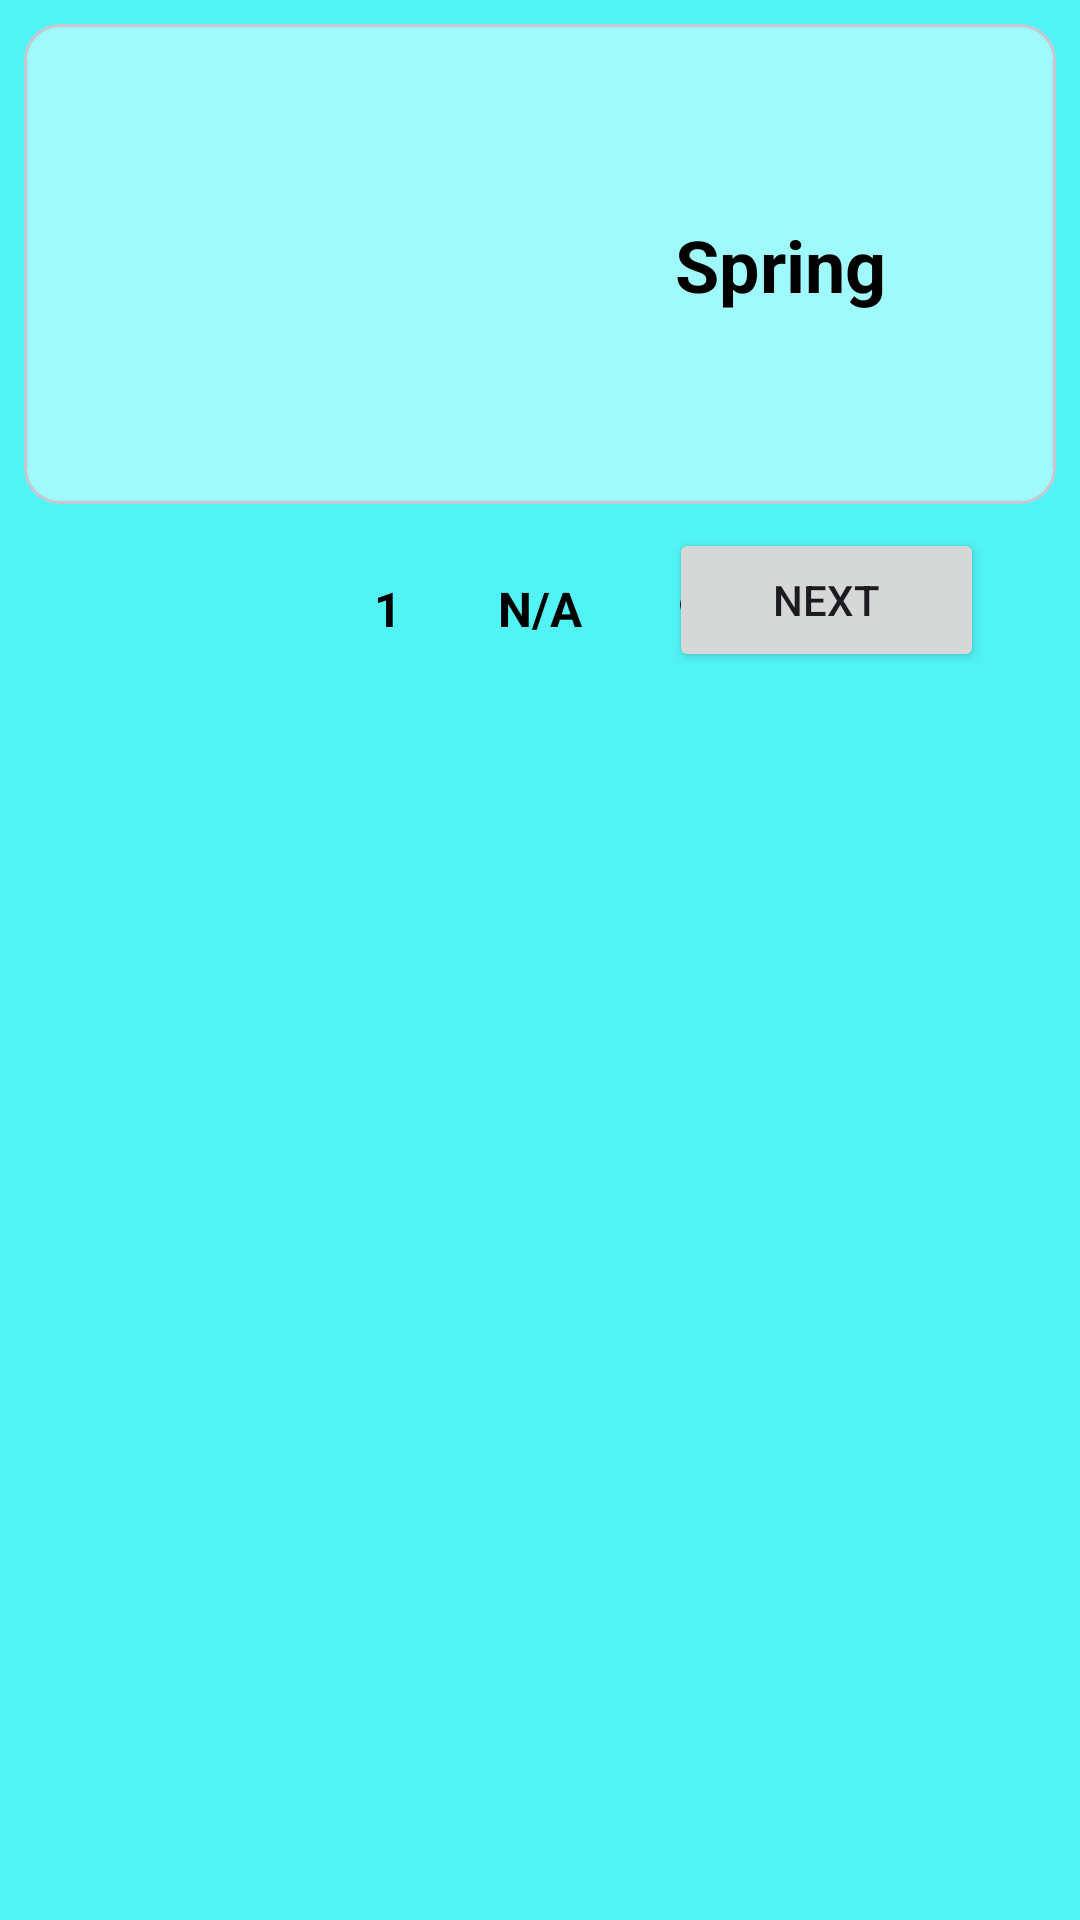

Here is an Android app screen rendered from its layout file. Give the layout XML and the strings, colors and styles it references.
<!-- AndroidManifest.xml: application theme Theme.AniMeApp -->
<!-- res/layout/fragment_this_season.xml -->
<?xml version="1.0" encoding="utf-8"?>
<androidx.constraintlayout.widget.ConstraintLayout xmlns:android="http://schemas.android.com/apk/res/android"
    xmlns:app="http://schemas.android.com/apk/res-auto"
    xmlns:tools="http://schemas.android.com/tools"
    android:layout_width="match_parent"
    android:layout_height="match_parent"
    tools:context=".ui.ThisSeasonFragment">

    <TextView
        android:id="@+id/TVFirstPage2"
        android:layout_width="wrap_content"
        android:layout_height="wrap_content"
        android:layout_marginEnd="32dp"
        android:text="1"
        android:textAlignment="center"
        android:textColor="@color/black"
        android:textSize="16sp"
        android:textStyle="bold"
        android:visibility="visible"
        app:layout_constraintBottom_toBottomOf="@+id/TVPagination"
        app:layout_constraintEnd_toStartOf="@+id/TVPagination"
        app:layout_constraintTop_toTopOf="@+id/TVPagination" />

    <TextView
        android:id="@+id/TVLastPage2"
        android:layout_width="wrap_content"
        android:layout_height="wrap_content"
        android:layout_marginStart="32dp"
        android:text="9"
        android:textAlignment="center"
        android:textColor="@color/black"
        android:textSize="16sp"
        android:textStyle="bold"
        android:visibility="visible"
        app:layout_constraintBottom_toBottomOf="@+id/TVPagination"
        app:layout_constraintStart_toEndOf="@+id/TVPagination"
        app:layout_constraintTop_toTopOf="@+id/TVPagination" />

    <Button
        android:id="@+id/BTNPrev"
        android:layout_width="105dp"
        android:layout_height="wrap_content"
        android:layout_marginStart="32dp"
        android:layout_marginTop="8dp"
        android:text="Previous"
        android:visibility="gone"
        app:layout_constraintStart_toStartOf="parent"
        app:layout_constraintTop_toBottomOf="@+id/MCVSeasonView"
        app:strokeWidth="1dp" />

    <Button
        android:id="@+id/BTNNext"
        android:layout_width="105dp"
        android:layout_height="wrap_content"
        android:layout_marginTop="8dp"
        android:layout_marginEnd="32dp"
        android:text="Next"
        android:visibility="visible"
        app:layout_constraintEnd_toEndOf="parent"
        app:layout_constraintTop_toBottomOf="@+id/MCVSeasonView"
        app:strokeWidth="1dp" />

    <com.google.android.material.card.MaterialCardView
        android:id="@+id/MCVSeasonView"
        android:layout_width="match_parent"
        android:layout_height="wrap_content"
        android:layout_margin="8dp"
        android:clickable="true"
        android:theme="@style/Theme.AniMeApp"
        app:cardBackgroundColor="@color/background"
        app:layout_constraintEnd_toEndOf="parent"
        app:layout_constraintStart_toStartOf="parent"
        app:layout_constraintTop_toBottomOf="@+id/SPSeason">

        <androidx.constraintlayout.widget.ConstraintLayout
            android:layout_width="match_parent"
            android:layout_height="wrap_content">

            <TextView
                android:id="@+id/TVSeason"
                android:layout_width="0dp"
                android:layout_height="wrap_content"
                android:text="Spring"
                android:textAlignment="center"
                android:textColor="@color/black"
                android:textSize="24sp"
                android:textStyle="bold"
                app:layout_constraintBottom_toBottomOf="parent"
                app:layout_constraintEnd_toEndOf="parent"
                app:layout_constraintStart_toEndOf="@+id/IVSeason"
                app:layout_constraintTop_toTopOf="@+id/IVSeason" />

            <ImageView
                android:id="@+id/IVSeason"
                android:layout_width="160dp"
                android:layout_height="160dp"
                android:scaleType="fitCenter"

                app:layout_constraintStart_toStartOf="parent"
                app:layout_constraintTop_toTopOf="parent"
                tools:srcCompat="@tools:sample/avatars" />

            <ImageView
                android:id="@+id/imageView"
                android:layout_width="wrap_content"
                android:layout_height="wrap_content"
                android:layout_marginTop="8dp"
                android:layout_marginEnd="8dp"
                android:src="@drawable/baseline_search_24"
                app:layout_constraintEnd_toEndOf="parent"
                app:layout_constraintTop_toTopOf="parent" />
        </androidx.constraintlayout.widget.ConstraintLayout>

    </com.google.android.material.card.MaterialCardView>

    <androidx.recyclerview.widget.RecyclerView
        android:id="@+id/RVSeason"
        android:layout_width="wrap_content"
        android:layout_height="0dp"
        android:layout_marginTop="16dp"
        app:layoutManager="androidx.recyclerview.widget.GridLayoutManager"
        app:layout_constraintBottom_toBottomOf="parent"
        app:layout_constraintEnd_toEndOf="parent"
        app:layout_constraintStart_toStartOf="parent"
        app:layout_constraintTop_toBottomOf="@+id/TVPagination"
        tools:foregroundGravity="fill_horizontal"
        tools:listitem="@layout/list_item_anime" />

    <TextView
        android:id="@+id/TVPagination"
        android:layout_width="wrap_content"
        android:layout_height="wrap_content"
        android:layout_marginTop="24dp"
        android:text="N/A"
        android:textAlignment="center"
        android:textColor="@color/black"
        android:textSize="16sp"
        android:textStyle="bold"
        app:layout_constraintEnd_toEndOf="parent"
        app:layout_constraintStart_toStartOf="parent"
        app:layout_constraintTop_toBottomOf="@+id/MCVSeasonView" />

    <TextView
        android:id="@+id/SeasonTV2"
        android:layout_width="wrap_content"
        android:layout_height="wrap_content"
        android:text="Season:"
        android:visibility="gone"
        app:layout_constraintEnd_toStartOf="@+id/SPSeason"
        app:layout_constraintTop_toTopOf="@+id/SPSeason"
        tools:visibility="visible" />

    <Spinner
        android:id="@+id/SPYear"
        android:layout_width="wrap_content"
        android:layout_height="wrap_content"
        android:layout_marginTop="16dp"
        android:visibility="gone"
        app:layout_constraintEnd_toEndOf="parent"
        app:layout_constraintStart_toStartOf="parent"
        app:layout_constraintTop_toTopOf="parent"
        tools:visibility="visible" />

    <Spinner
        android:id="@+id/SPSeason"
        android:layout_width="wrap_content"
        android:layout_height="wrap_content"
        android:layout_marginTop="16dp"
        android:visibility="gone"
        app:layout_constraintEnd_toEndOf="parent"
        app:layout_constraintStart_toStartOf="parent"
        app:layout_constraintTop_toBottomOf="@+id/SPYear"
        tools:visibility="visible" />

    <TextView
        android:id="@+id/YearTV2"
        android:layout_width="wrap_content"
        android:layout_height="wrap_content"
        android:text="Year:"
        android:visibility="gone"
        app:layout_constraintEnd_toStartOf="@+id/SPYear"
        app:layout_constraintTop_toTopOf="@+id/SPYear"
        tools:visibility="visible" />

    <Button
        android:id="@+id/BTNSearch2"
        android:layout_width="wrap_content"
        android:layout_height="wrap_content"
        android:layout_marginEnd="32dp"
        android:text="Search"
        android:visibility="gone"
        app:layout_constraintBottom_toBottomOf="@+id/SPSeason"
        app:layout_constraintEnd_toEndOf="parent"
        app:layout_constraintTop_toTopOf="@+id/SPYear"
        app:strokeWidth="1dp"
        tools:visibility="visible" />

</androidx.constraintlayout.widget.ConstraintLayout>
<!-- res/layout/list_item_anime.xml (included above) -->
<?xml version="1.0" encoding="utf-8"?>
<com.google.android.material.card.MaterialCardView xmlns:android="http://schemas.android.com/apk/res/android"
    xmlns:app="http://schemas.android.com/apk/res-auto"
    xmlns:tools="http://schemas.android.com/tools"
    android:id="@+id/CVAnime"
    android:layout_width="wrap_content"
    android:layout_height="wrap_content"
    android:layout_margin="4dp"
    android:clickable="true"
    android:focusable="true"
    android:theme="@style/Theme.AniMeApp"
    app:cardBackgroundColor="@color/background">

    <androidx.constraintlayout.widget.ConstraintLayout
        android:layout_width="360dp"
        android:layout_height="150dp"
        tools:layout_conversion_absoluteHeight="268dp"
        tools:layout_conversion_absoluteWidth="136dp"
        tools:layout_editor_absoluteX="0dp"
        tools:layout_editor_absoluteY="0dp">

        <ImageView
            android:id="@+id/IVAnimeImage"
            android:layout_width="120dp"
            android:layout_height="0dp"
            android:scaleType="centerCrop"
            app:layout_constraintBottom_toBottomOf="parent"
            app:layout_constraintStart_toStartOf="parent"
            app:layout_constraintTop_toTopOf="parent"
            tools:layout_conversion_absoluteHeight="200dp"
            tools:layout_conversion_absoluteWidth="120dp"
            tools:srcCompat="@tools:sample/avatars" />

        <TextView
            android:id="@+id/TVAnimeName"
            android:layout_width="0dp"
            android:layout_height="wrap_content"
            android:layout_marginStart="8dp"
            android:layout_marginEnd="8dp"
            android:text="ANIME"
            android:textAlignment="center"
            android:textColor="@color/black"
            android:textSize="17sp"
            android:textStyle="bold"
            app:layout_constraintBottom_toTopOf="@+id/TVGenre"
            app:layout_constraintEnd_toEndOf="parent"
            app:layout_constraintStart_toEndOf="@+id/IVAnimeImage"
            app:layout_constraintTop_toBottomOf="@+id/TVScore"
            tools:layout_conversion_absoluteHeight="60dp"
            tools:layout_conversion_absoluteWidth="120dp" />

        <TextView
            android:id="@+id/ScoreTV"
            android:layout_width="wrap_content"
            android:layout_height="wrap_content"
            android:layout_marginStart="8dp"
            android:layout_marginTop="4dp"
            android:text="Score:"
            android:textColor="@color/black"
            android:textStyle="bold"
            app:layout_constraintStart_toEndOf="@+id/IVAnimeImage"
            app:layout_constraintTop_toTopOf="parent" />

        <TextView
            android:id="@+id/TVScore"
            android:layout_width="wrap_content"
            android:layout_height="wrap_content"
            android:layout_marginStart="4dp"
            android:text="N/A"
            android:textColor="@color/black"
            app:layout_constraintBottom_toBottomOf="@+id/ScoreTV"
            app:layout_constraintStart_toEndOf="@+id/ScoreTV"
            app:layout_constraintTop_toTopOf="@+id/ScoreTV" />

        <TextView
            android:id="@+id/TVGenre"
            android:layout_width="0dp"
            android:layout_height="wrap_content"
            android:layout_marginStart="4dp"
            android:layout_marginEnd="8dp"
            android:layout_marginBottom="4dp"
            android:text="N/A"
            android:textColor="@color/black"
            app:layout_constraintBottom_toBottomOf="parent"
            app:layout_constraintEnd_toEndOf="parent"
            app:layout_constraintStart_toEndOf="@+id/GenreTV" />

        <TextView
            android:id="@+id/GenreTV"
            android:layout_width="wrap_content"
            android:layout_height="wrap_content"
            android:layout_marginStart="8dp"
            android:text="Genre:"
            android:textColor="@color/black"
            android:textStyle="bold"
            app:layout_constraintStart_toEndOf="@+id/IVAnimeImage"
            app:layout_constraintTop_toTopOf="@+id/TVGenre" />

        <ImageButton
            android:id="@+id/IBTNLike"
            android:layout_width="wrap_content"
            android:layout_height="wrap_content"
            android:backgroundTint="@color/background"
            android:clickable="true"
            app:layout_constraintEnd_toEndOf="parent"
            app:layout_constraintTop_toTopOf="parent"
            app:srcCompat="@drawable/star_border" />

    </androidx.constraintlayout.widget.ConstraintLayout>

</com.google.android.material.card.MaterialCardView>
<!-- resources referenced by this layout -->
<resources>
  <color name="background">#73FFFFFF</color>
  <color name="black">#FF000000</color>
  <style name="Theme.AniMeApp" parent="Base.Theme.AniMeApp" />
  <style name="Base.Theme.AniMeApp" parent="Theme.Material3.DayNight.NoActionBar">
          
          
          <item name="colorPrimary">@color/mint</item>
          <item name="android:windowBackground"> @color/lightBlue</item>
          <item name="cardBackgroundColor">@color/orange</item>
      </style>
  <color name="mint">#8eeb83</color>
  <color name="lightBlue">#51F3F5</color>
  <color name="orange">#EB6B2F</color>
</resources>
